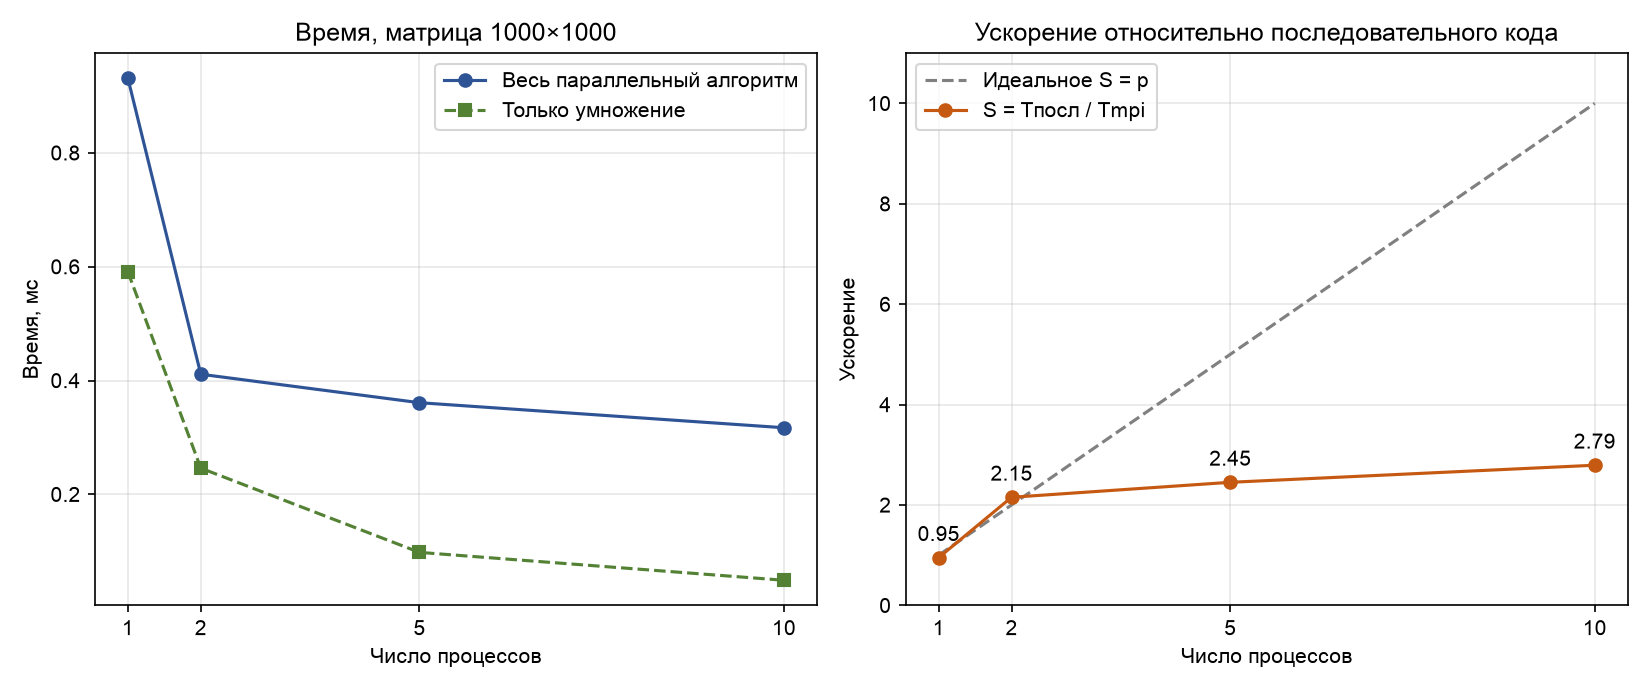

Values plotted in this chart, from the file beside it:
processes, time_parallel, scatter, bcast, compute, gather, time_sequential, speedup, max_diff
1, 0.000931, 0.00034, 0.00000000, 0.000591, 0.00000000, 0.000885, 0.9506, 0.000e+00
2, 0.000411, 0.000163, 0.00000100, 0.000246, 0.00000000, 0.000885, 2.153, 0.000e+00
5, 0.000361, 0.000196, 0.00000300, 0.00009800, 0.00006300, 0.000885, 2.452, 0.000e+00
10, 0.000317, 0.000224, 0.00000200, 0.00004900, 0.00004000, 0.000885, 2.792, 0.000e+00
